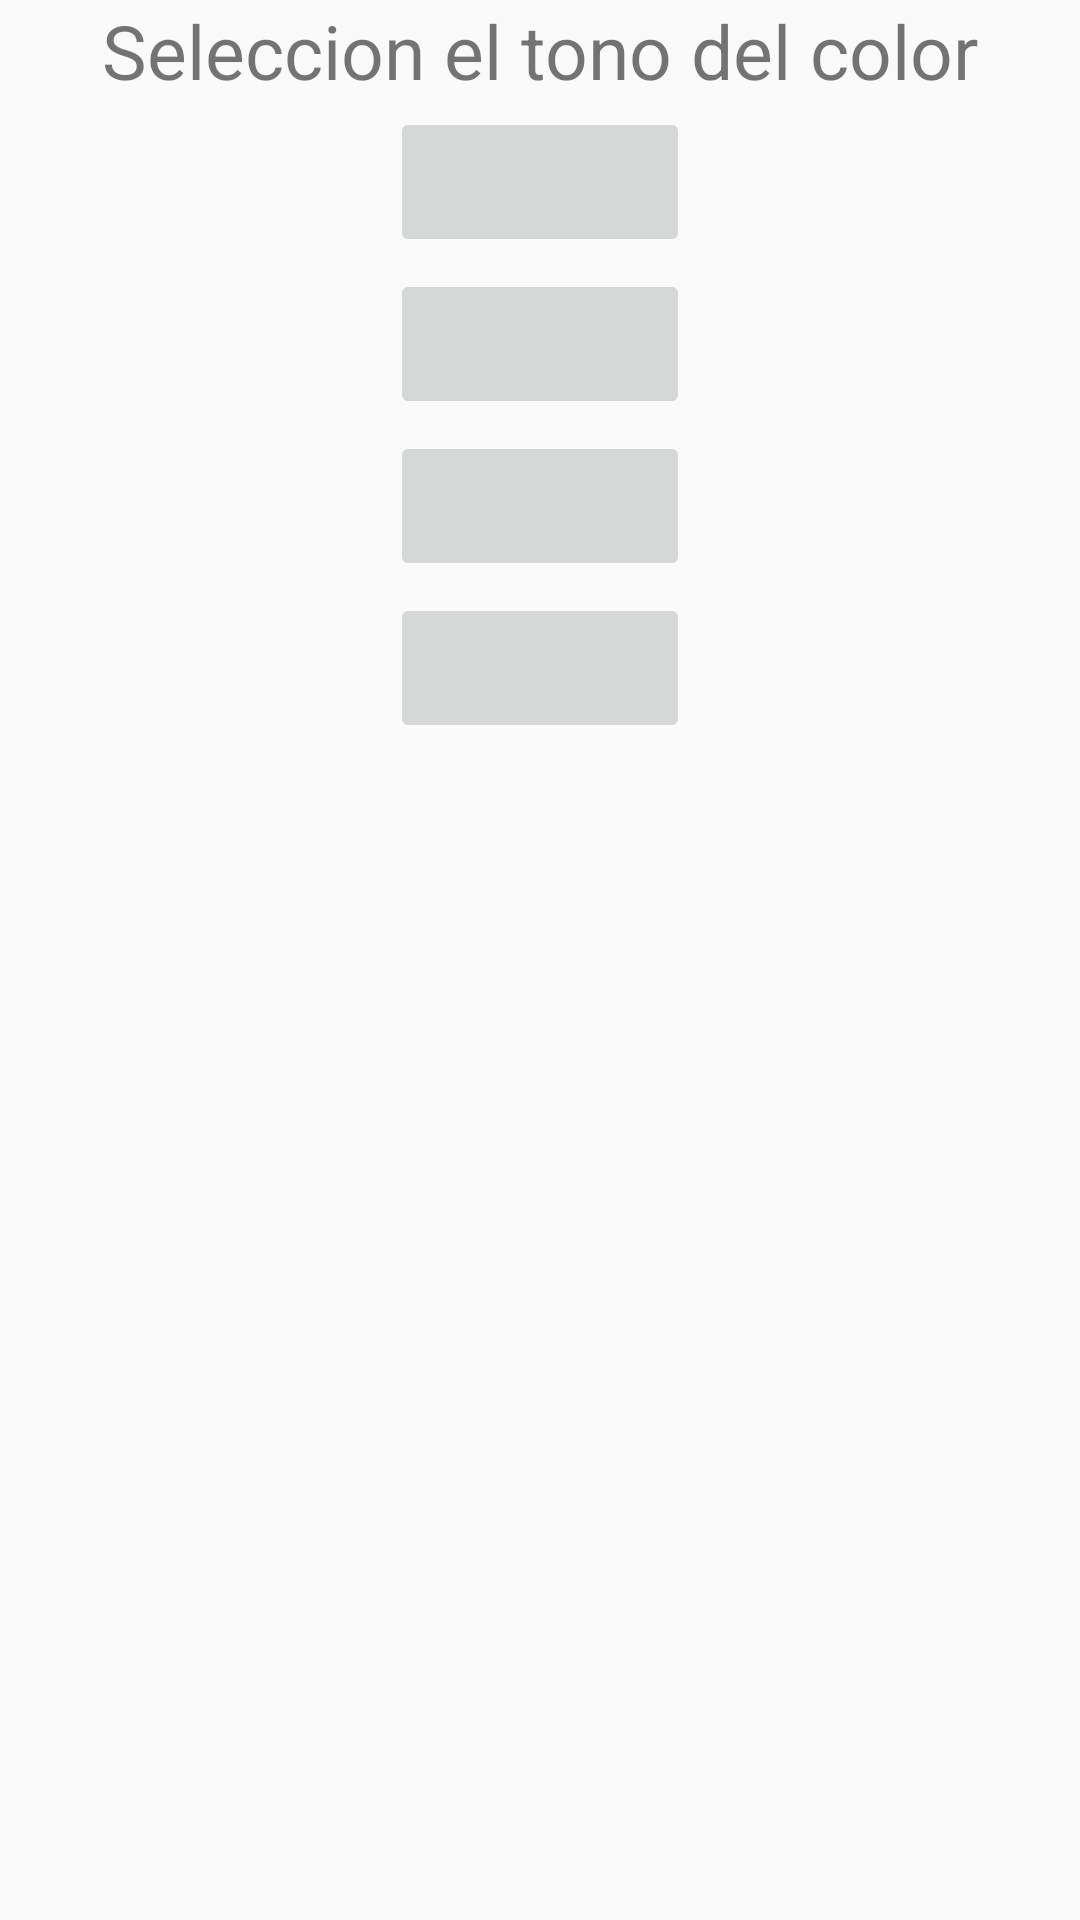

Here is an Android app screen rendered from its layout file. Give the layout XML and the strings, colors and styles it references.
<!-- AndroidManifest.xml: application theme AppTheme -->
<!-- res/layout/dialogo_colores.xml -->
<?xml version="1.0" encoding="utf-8"?>
<LinearLayout xmlns:android="http://schemas.android.com/apk/res/android"
    android:orientation="vertical" android:layout_width="match_parent"
    android:layout_height="match_parent">

    <TextView
        android:layout_width="fill_parent"
        android:layout_height="wrap_content"
        android:textSize="@dimen/tamLabelsSubtitulo"
        android:text="@string/selectTono"
        android:gravity="center"/>

    <ImageButton
        android:id="@+id/imgBtnCol1"
        android:layout_width="100dp"
        android:layout_height="50dp"
        android:layout_gravity="center"
        android:layout_margin="2dp"
        android:onClick="cambioColor"/>

    <ImageButton
        android:id="@+id/imgBtnCol2"
        android:layout_width="100dp"
        android:layout_height="50dp"
        android:layout_margin="2dp"
        android:layout_gravity="center"
        android:onClick="cambioColor"/>

    <ImageButton
        android:id="@+id/imgBtnCol3"
        android:layout_width="100dp"
        android:layout_height="50dp"
        android:layout_margin="2dp"
        android:layout_gravity="center"
        android:onClick="cambioColor"/>

    <ImageButton
        android:id="@+id/imgBtnCol4"
        android:layout_width="100dp"
        android:layout_height="50dp"
        android:layout_margin="2dp"
        android:layout_gravity="center"
        android:onClick="cambioColor"/>


</LinearLayout>
<!-- resources referenced by this layout -->
<resources>
  <dimen name="tamLabelsSubtitulo">25dp</dimen>
  <string name="selectTono">Seleccion el tono del color</string>
  
  
      //puntuaciones
  <style name="AppTheme" parent="Theme.AppCompat.Light.DarkActionBar">
          
      </style>
</resources>
